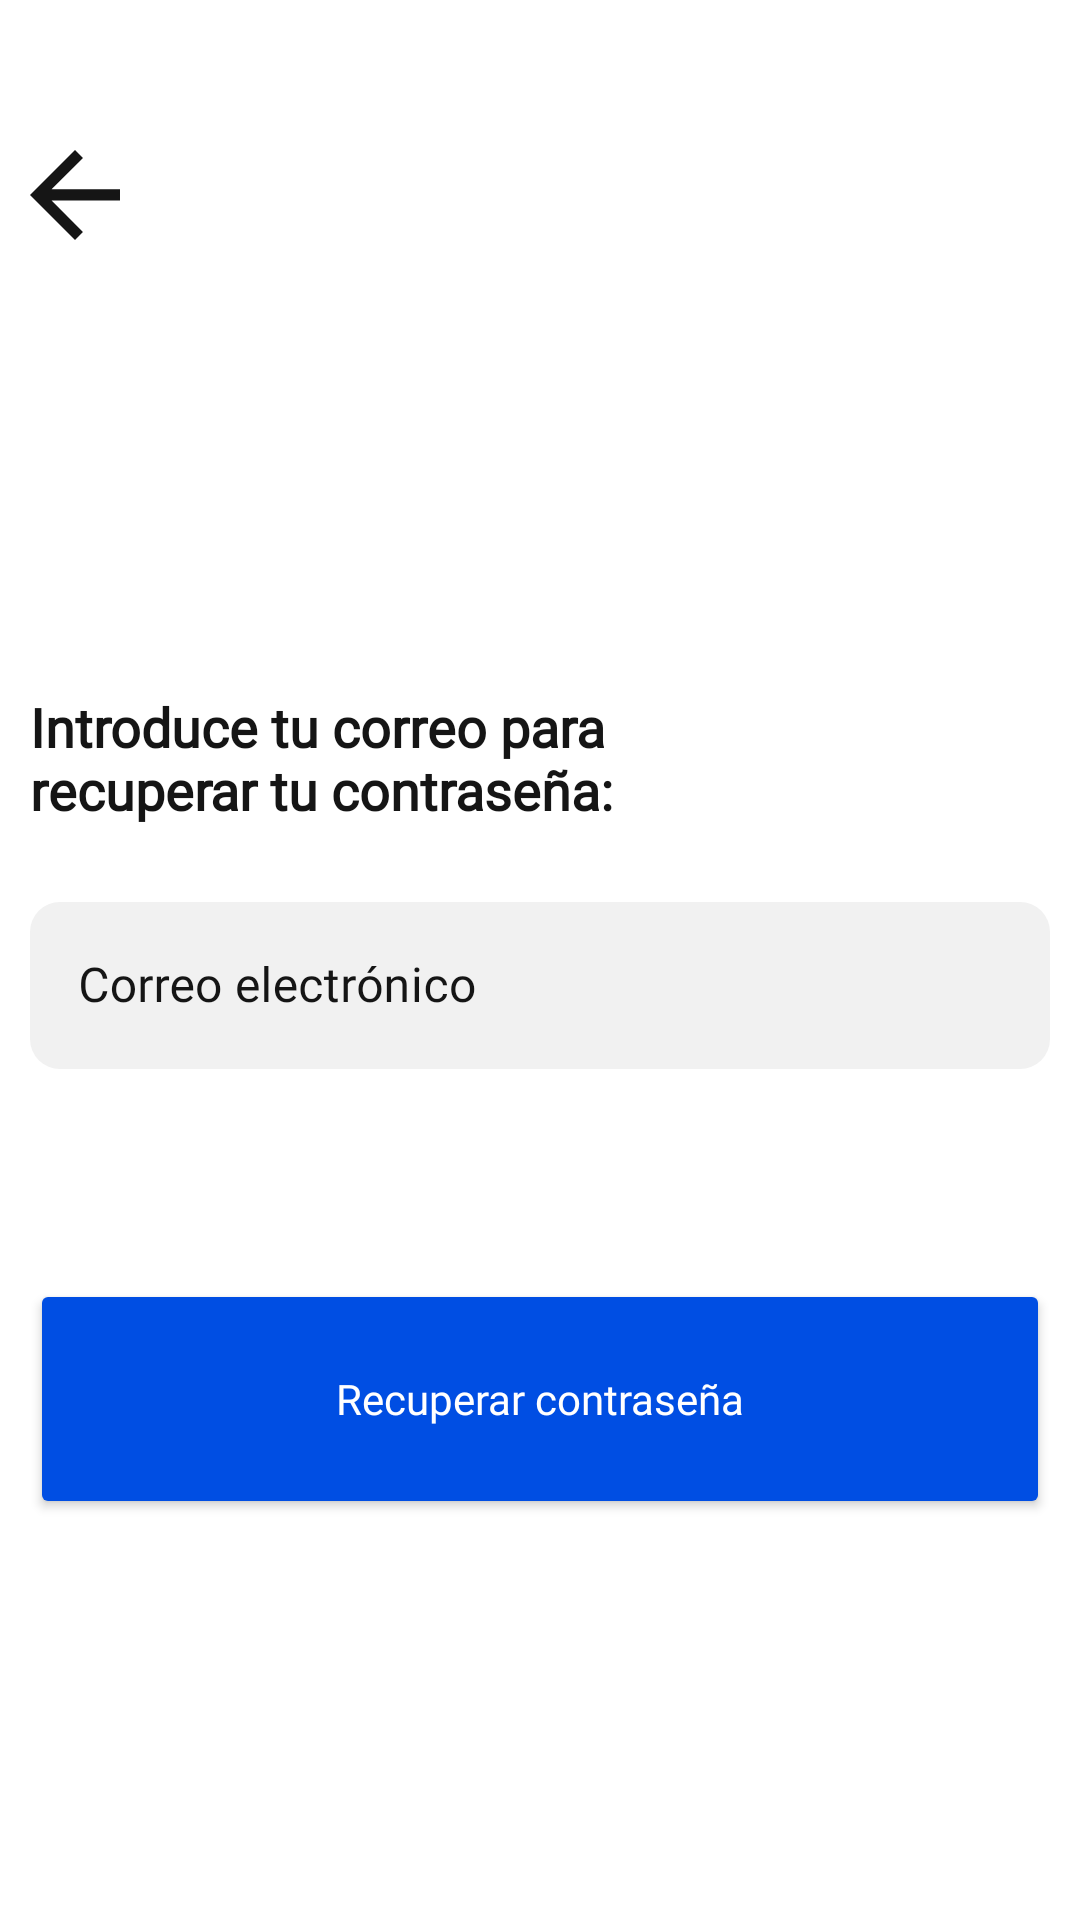

The Android layout XML behind this screen, and the referenced resources:
<!-- AndroidManifest.xml: application theme Theme.MovieZ -->
<!-- res/layout/fragment_password.xml -->
<?xml version="1.0" encoding="utf-8"?>
<FrameLayout xmlns:android="http://schemas.android.com/apk/res/android"
    xmlns:app="http://schemas.android.com/apk/res-auto"
    xmlns:tools="http://schemas.android.com/tools"
    android:id="@+id/preferencesFrameLayout"
    android:layout_width="match_parent"
    android:layout_height="match_parent"
    android:background="?attr/backgroundColor"
    tools:context=".Fragments.PreferencesFragment">
    <ScrollView
        android:layout_width="match_parent"
        android:layout_height="match_parent"
        android:layout_marginBottom="50dp">

        <LinearLayout
            android:layout_width="match_parent"
            android:layout_height="wrap_content"
            android:orientation="vertical" >
            <LinearLayout
                android:layout_width="340dp"
                android:layout_height="wrap_content"
                android:layout_gravity="center_horizontal"
                android:layout_marginTop="50dp"
                android:orientation="vertical">

                <ImageView
                    android:id="@+id/goBackPassword"
                    android:layout_width="30dp"
                    android:layout_height="30dp"
                    android:rotation="180"
                    android:src="@drawable/ic_arrow" />

                <LinearLayout
                    android:layout_width="match_parent"
                    android:layout_height="wrap_content"
                    android:layout_marginTop="150dp"
                    android:layout_marginBottom="10dp"
                    android:orientation="horizontal">

                    <TextView
                        android:id="@+id/passRecoverText"
                        android:layout_width="200dp"
                        android:layout_height="wrap_content"
                        android:fontFamily="@font/satoshi"
                        android:text="@string/pass_recover"
                        android:textColor="?attr/colorOnSecondary"
                        android:textSize="18sp"
                        android:textStyle="bold" />
                </LinearLayout>

                <LinearLayout
                    android:layout_width="match_parent"
                    android:layout_height="wrap_content"
                    android:layout_marginBottom="20dp"
                    android:orientation="horizontal">

                    <com.google.android.material.textfield.TextInputLayout
                        android:id="@+id/mailLayout"
                        style="@style/LoginTextInputLayoutStyle"
                        android:layout_width="match_parent"
                        android:layout_height="match_parent"
                        android:layout_marginTop="10dp"
                        android:inputType="textEmailAddress"
                        android:textColorHint="?attr/colorOnSecondary"
                        app:boxBackgroundColor="?attr/colorPrimaryVariant"
                        app:boxCornerRadiusBottomEnd="10dp"
                        app:boxCornerRadiusBottomStart="10dp"
                        app:boxCornerRadiusTopEnd="10dp"
                        app:boxCornerRadiusTopStart="10dp"
                        app:boxStrokeWidth="0dp"
                        app:hintTextColor="?attr/colorOnSecondary"
                        app:passwordToggleEnabled="false">

                        <com.google.android.material.textfield.TextInputEditText
                            android:id="@+id/mail"
                            android:layout_width="match_parent"
                            android:layout_height="wrap_content"
                            android:fontFamily="@font/satoshi"
                            android:hint="@string/email"
                            android:text=""
                            android:textColor="?attr/colorOnSecondary"
                            android:textColorHint="?attr/colorOnSecondary" />
                    </com.google.android.material.textfield.TextInputLayout>

                </LinearLayout>

                <Button
                    android:id="@+id/recoverPassword"
                    android:layout_width="match_parent"
                    android:layout_height="80dp"
                    android:layout_marginTop="50dp"
                    android:layout_weight="1"
                    android:backgroundTint="?attr/colorSecondary"
                    android:fontFamily="@font/satoshi"
                    android:text="@string/pass_recover_button"
                    android:textAllCaps="false"
                    android:textColor="@android:color/white"
                    android:textSize="14sp"
                    app:cornerRadius="14dp"
                    android:layout_marginBottom="50dp"/>

            </LinearLayout>
        </LinearLayout>
    </ScrollView>


</FrameLayout>
<!-- resources referenced by this layout -->
<resources>
  <!-- drawable ic_arrow (drawable) -->
  <vector xmlns:android="http://schemas.android.com/apk/res/android"
      android:width="16dp"
      android:height="16dp"
      android:viewportWidth="16"
      android:viewportHeight="16">
    <path
        android:pathData="M0,9L12.17,9L6.58,14.59L8,16L16,8L8,-0L6.59,1.41L12.17,7L0,7L0,9Z"
        android:fillColor="?attr/colorOnSecondary"/>
  </vector>
  <string name="email">Correo electrónico</string>
  <string name="pass_recover">Introduce tu correo para recuperar tu contraseña:</string>
  <string name="pass_recover_button">Recuperar contraseña</string>
  <style name="LoginTextInputLayoutStyle" parent="Widget.MaterialComponents.TextInputLayout.OutlinedBox">
          <item name="boxStrokeColor">?attr/colorPrimaryVariant</item>
          <item name="fontFamily">Satoshi</item>
      </style>
  <style name="Theme.MovieZ" parent="Theme.MaterialComponents.DayNight.NoActionBar">
          
          <item name="colorPrimary">@color/primaryDarkColor</item>
          <item name="colorPrimaryVariant">@color/primaryLightColor</item>
          <item name="colorOnPrimary">@color/primaryColor</item>
          
          <item name="colorSecondary">@color/secondaryColor</item>
          <item name="colorSecondaryVariant">@color/secondaryLightColor</item>
          <item name="colorOnSecondary">@color/secondaryTextColor</item>
          
          <item name="android:statusBarColor">@color/primaryColor</item>
          
          <item name="backgroundColor">@color/primaryColor</item>
          <item name="hintTextColor">@color/secondaryTextColor2</item>
          <item name="android:navigationBarColor">@color/primaryColor</item>
      </style>
  <color name="primaryDarkColor">#E4E4E4</color>
  <color name="primaryLightColor">#F1F1F1</color>
  <color name="primaryColor">#FFFFFF</color>
  <color name="secondaryColor">#004ee3</color>
  <color name="secondaryLightColor">#647aff</color>
  <color name="secondaryTextColor">#151515</color>
  <color name="secondaryTextColor2">#40151515</color>
</resources>
